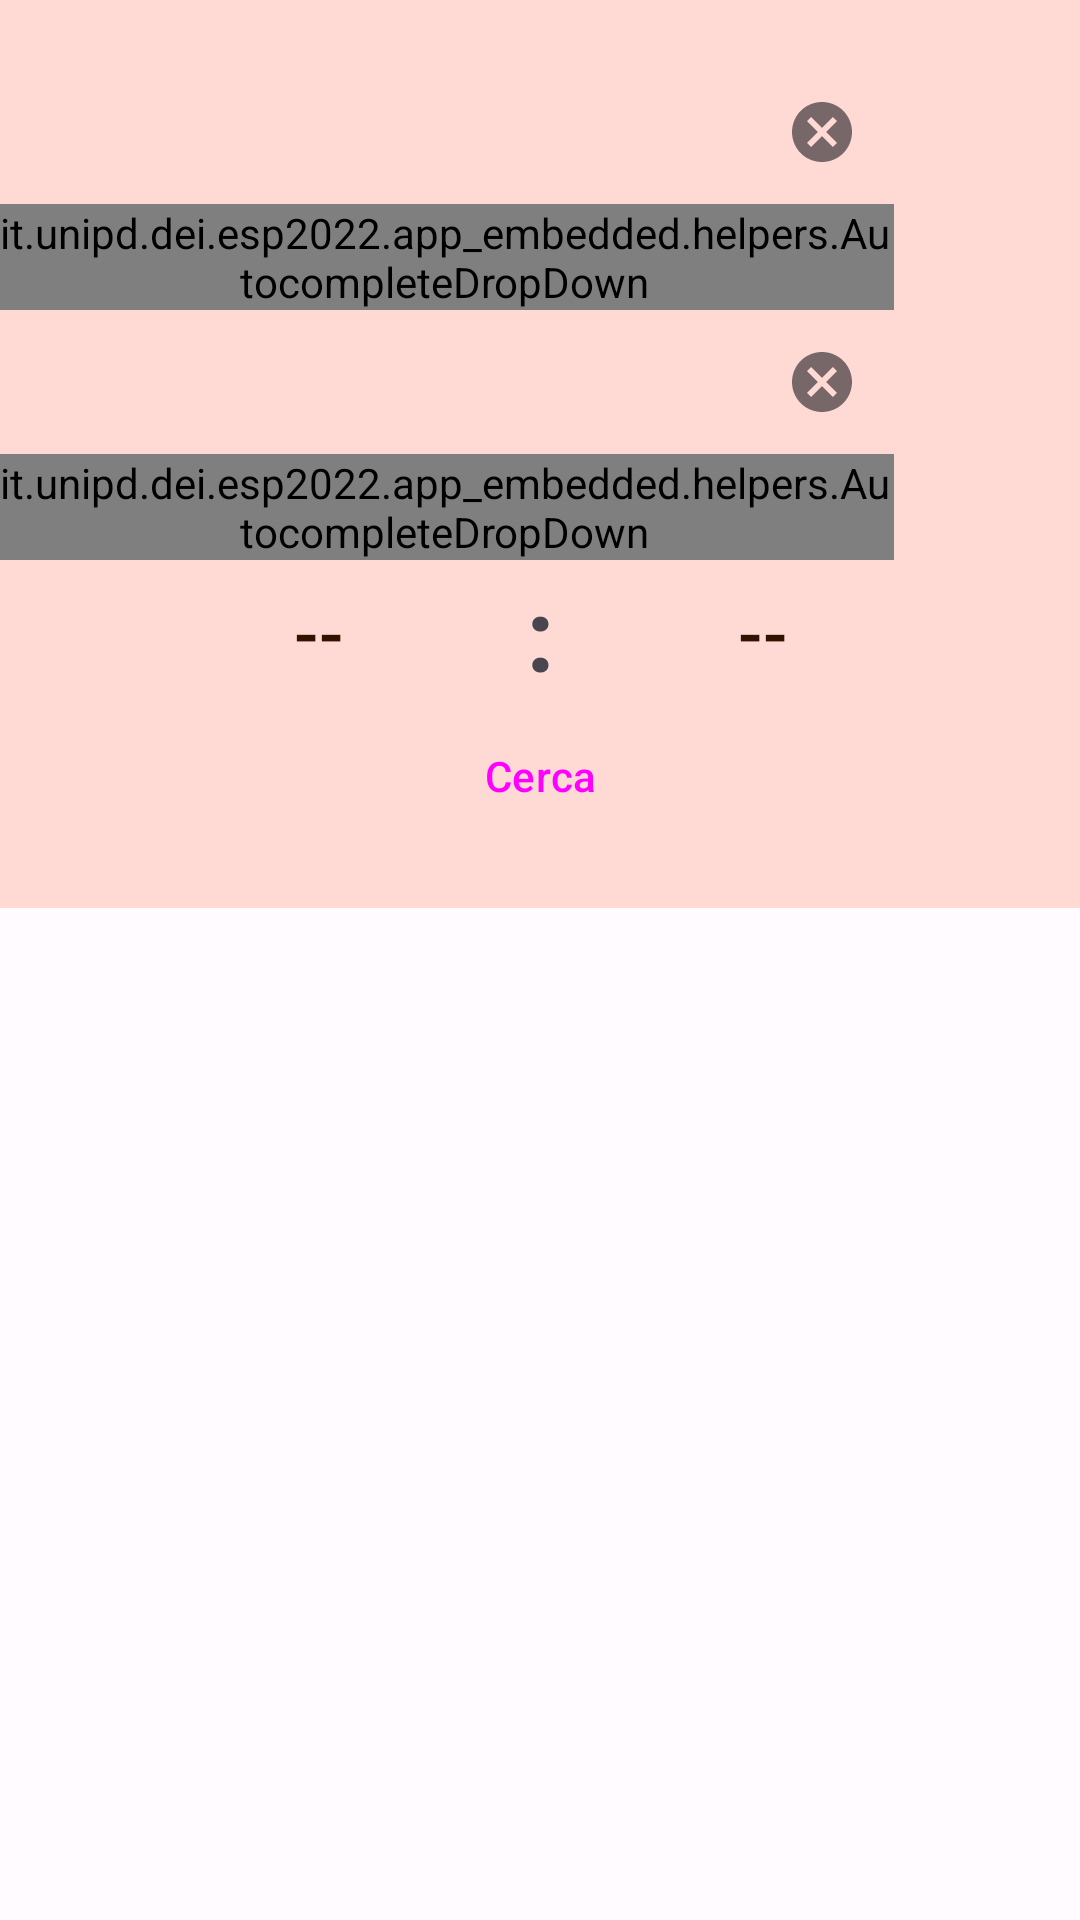

Here is an Android app screen rendered from its layout file. Give the layout XML and the strings, colors and styles it references.
<!-- AndroidManifest.xml: application theme Theme.AppEmbedded -->
<!-- res/layout/fragment_ricerca_viaggio.xml -->
<?xml version="1.0" encoding="utf-8"?>
<LinearLayout xmlns:android="http://schemas.android.com/apk/res/android"
    xmlns:app="http://schemas.android.com/apk/res-auto"
    android:layout_width="match_parent"
    android:layout_height="match_parent"
    android:layout_marginTop="?android:attr/actionBarSize"
    android:orientation="vertical">

    <LinearLayout
        android:layout_width="match_parent"
        android:layout_height="wrap_content"
        android:background="@drawable/sfondo1"
        android:gravity="center"
        android:orientation="vertical"
        android:paddingVertical="20dp"
        android:showDividers="middle"
        android:divider = "@drawable/divider">

        <androidx.constraintlayout.widget.ConstraintLayout
            android:layout_width="match_parent"
            android:layout_height="wrap_content">


            <com.google.android.material.textfield.TextInputLayout
                android:id="@+id/outlinedTextField"
                android:layout_width="300dp"
                android:layout_height="wrap_content"
                android:hint="@string/departure_station"
                app:startIconDrawable="@drawable/search_icon"
                app:endIconMode="clear_text"
                app:layout_constraintBottom_toTopOf="@id/outlinedTextField2"
                app:layout_constraintEnd_toStartOf="@id/swap_button"
                app:layout_constraintHorizontal_bias="0.7"
                app:layout_constraintStart_toStartOf="parent"
                app:layout_constraintTop_toTopOf="parent"
                style="@style/Widget.MaterialComponents.TextInputLayout.OutlinedBox.ExposedDropdownMenu">

                <it.unipd.dei.esp2022.app_embedded.helpers.AutocompleteDropDown
                    android:id="@+id/text_departures"
                    android:layout_width="match_parent"
                    android:layout_height="wrap_content"
                    android:inputType="text"
                    android:completionThreshold="3"
                    android:imeOptions="actionDone"
                    android:focusable="true"
                    android:focusableInTouchMode="true"
                    android:dropDownAnchor="@id/dropdown_container"/>

            </com.google.android.material.textfield.TextInputLayout>

            <com.google.android.material.textfield.TextInputLayout
                android:id="@+id/outlinedTextField2"
                android:layout_width="300dp"
                android:layout_height="match_parent"
                android:hint="@string/arrival_station"
                app:startIconDrawable="@drawable/search_icon"
                app:endIconMode="clear_text"
                app:layout_constraintEnd_toStartOf="@id/swap_button"
                app:layout_constraintHorizontal_bias="0.7"
                app:layout_constraintStart_toStartOf="parent"
                app:layout_constraintTop_toBottomOf="@id/outlinedTextField"
                app:layout_constraintBottom_toBottomOf="parent"
                style="@style/Widget.MaterialComponents.TextInputLayout.OutlinedBox.ExposedDropdownMenu">

                <it.unipd.dei.esp2022.app_embedded.helpers.AutocompleteDropDown
                    android:id="@+id/text_arrivals"
                    android:layout_width="match_parent"
                    android:layout_height="wrap_content"
                    android:inputType="text"
                    android:completionThreshold="3"
                    android:imeOptions="actionDone"
                    android:focusable="true"
                    android:focusableInTouchMode="true"
                    android:dropDownAnchor="@id/dropdown_container"/>

            </com.google.android.material.textfield.TextInputLayout>

            <Button
                android:id="@+id/swap_button"
                style="@style/Widget.Material3.Button.ElevatedButton.Icon"
                android:layout_width="48dp"
                android:layout_height="74dp"
                android:text=""
                app:icon="@drawable/ic_baseline_swap_vert_24"
                app:layout_constraintBottom_toBottomOf="parent"
                app:layout_constraintEnd_toEndOf="parent"
                app:layout_constraintHorizontal_bias="0.95"
                app:layout_constraintStart_toStartOf="parent"
                app:layout_constraintTop_toTopOf="parent" />

            <ProgressBar android:id="@+id/loading_spinner"
                style="?android:progressBarStyleLarge"
                android:layout_width="wrap_content"
                android:layout_height="wrap_content"
                android:visibility="invisible"
                android:indeterminate="true"
                app:layout_constraintTop_toTopOf="parent"
                app:layout_constraintBottom_toBottomOf="parent"
                app:layout_constraintStart_toStartOf="parent"
                app:layout_constraintEnd_toEndOf="parent"/>

        </androidx.constraintlayout.widget.ConstraintLayout>

        <androidx.constraintlayout.widget.ConstraintLayout
            android:layout_width="match_parent"
            android:layout_height="wrap_content">

            <Button
                android:id="@+id/button_hour"
                style="@style/Widget.Material3.Button.OutlinedButton"
                android:layout_width="79dp"
                android:layout_height="48dp"
                android:text="@string/value_stub"
                android:textAlignment="center"
                android:textSize="24sp"
                android:textColor = "?attr/colorOnTertiaryContainer"
                app:backgroundTint = "?attr/colorTertiaryContainer"
                app:cornerRadius="5dp"
                app:layout_constraintBottom_toBottomOf="parent"
                app:layout_constraintEnd_toStartOf="@+id/textView3"
                app:layout_constraintHorizontal_bias="0.75"
                app:layout_constraintStart_toStartOf="parent"
                app:layout_constraintTop_toTopOf="parent" />

            <Button
                android:id="@+id/button_min"
                style="@style/Widget.Material3.Button.OutlinedButton"
                android:layout_width="79dp"
                android:layout_height="48dp"
                android:text="@string/value_stub"
                android:textAlignment="center"
                android:textSize="24sp"
                android:textColor = "?attr/colorOnTertiaryContainer"
                app:backgroundTint = "?attr/colorTertiaryContainer"
                app:cornerRadius="5dp"
                app:layout_constraintBottom_toBottomOf="parent"
                app:layout_constraintEnd_toEndOf="parent"
                app:layout_constraintHorizontal_bias="0.25"
                app:layout_constraintStart_toEndOf="@+id/textView3"
                app:layout_constraintTop_toTopOf="parent" />

            <TextView
                android:id="@+id/textView3"
                android:layout_width="25dp"
                android:layout_height="46dp"
                android:gravity="center"
                android:text="@string/two_points"
                android:textSize="34sp"
                android:textStyle="bold"
                app:layout_constraintBottom_toBottomOf="parent"
                app:layout_constraintEnd_toEndOf="parent"
                app:layout_constraintStart_toStartOf="parent"
                app:layout_constraintTop_toTopOf="parent" />
        </androidx.constraintlayout.widget.ConstraintLayout>

        <Button
            android:id="@+id/search_button"
            style="@style/Widget.Material3.Button.ElevatedButton.Icon"
            android:layout_width="wrap_content"
            android:layout_height="wrap_content"
            android:padding="5dp"
            android:text="@string/button_cerca"
            android:textAlignment="center"/>

    </LinearLayout>

    <RelativeLayout
        android:id="@+id/dropdown_container"
        android:layout_width="match_parent"
        android:layout_height="0dp"
        android:layout_weight="1">

        <androidx.coordinatorlayout.widget.CoordinatorLayout
            android:id="@+id/coordinator_layout"
            android:layout_width="match_parent"
            android:layout_height="wrap_content"
            android:paddingHorizontal="5dp">
        </androidx.coordinatorlayout.widget.CoordinatorLayout>

    </RelativeLayout>


</LinearLayout>
<!-- resources referenced by this layout -->
<resources>
  <!-- drawable sfondo1 (drawable) -->
  <?xml version="1.0" encoding="utf-8"?>
  <shape xmlns:android="http://schemas.android.com/apk/res/android"
      android:shape="rectangle">
      <solid android:color="?attr/colorSecondaryContainer" />
  </shape>
  <string name="arrival_station">Stazione arrivo</string>
  <string name="button_cerca">Cerca</string>
  <string name="departure_station">Stazione partenza</string>
  <string name="two_points">:</string>
  <string name="value_stub">--</string>
  <color name="md_theme_light_primary">#006494</color>
  <color name="md_theme_light_secondary">#BD1019</color>
  <color name="md_theme_light_background">#FFFBFE</color>
  <color name="md_theme_light_error">#B3261E</color>
  <color name="md_theme_light_onPrimary">#FFFFFF</color>
  <color name="md_theme_light_primaryContainer">#C8E6FF</color>
  <color name="md_theme_light_onPrimaryContainer">#001E31</color>
  <color name="md_theme_light_onSecondary">#FFFFFF</color>
  <color name="md_theme_light_secondaryContainer">#FFDAD4</color>
  <color name="md_theme_light_onSecondaryContainer">#410002</color>
  <color name="md_theme_light_tertiary">#954900</color>
  <color name="md_theme_light_onTertiary">#FFFFFF</color>
  <color name="md_theme_light_tertiaryContainer">#FFDCC4</color>
  <color name="md_theme_light_onTertiaryContainer">#301400</color>
  <color name="md_theme_light_errorContainer">#F9DEDC</color>
  <color name="md_theme_light_onError">#FFFFFF</color>
  <color name="md_theme_light_onErrorContainer">#410E0B</color>
  <color name="md_theme_light_onBackground">#1C1B1F</color>
  <color name="md_theme_light_surface">#FFFBFE</color>
  <color name="md_theme_light_onSurface">#1C1B1F</color>
  <color name="md_theme_light_surfaceVariant">#E7E0EC</color>
  <color name="md_theme_light_onSurfaceVariant">#49454F</color>
  <color name="md_theme_light_outline">#79747E</color>
  <color name="md_theme_light_inverseOnSurface">#F4EFF4</color>
  <color name="md_theme_light_inverseSurface">#313033</color>
  <color name="md_theme_light_primaryInverse">#8ACEFF</color>
</resources>
